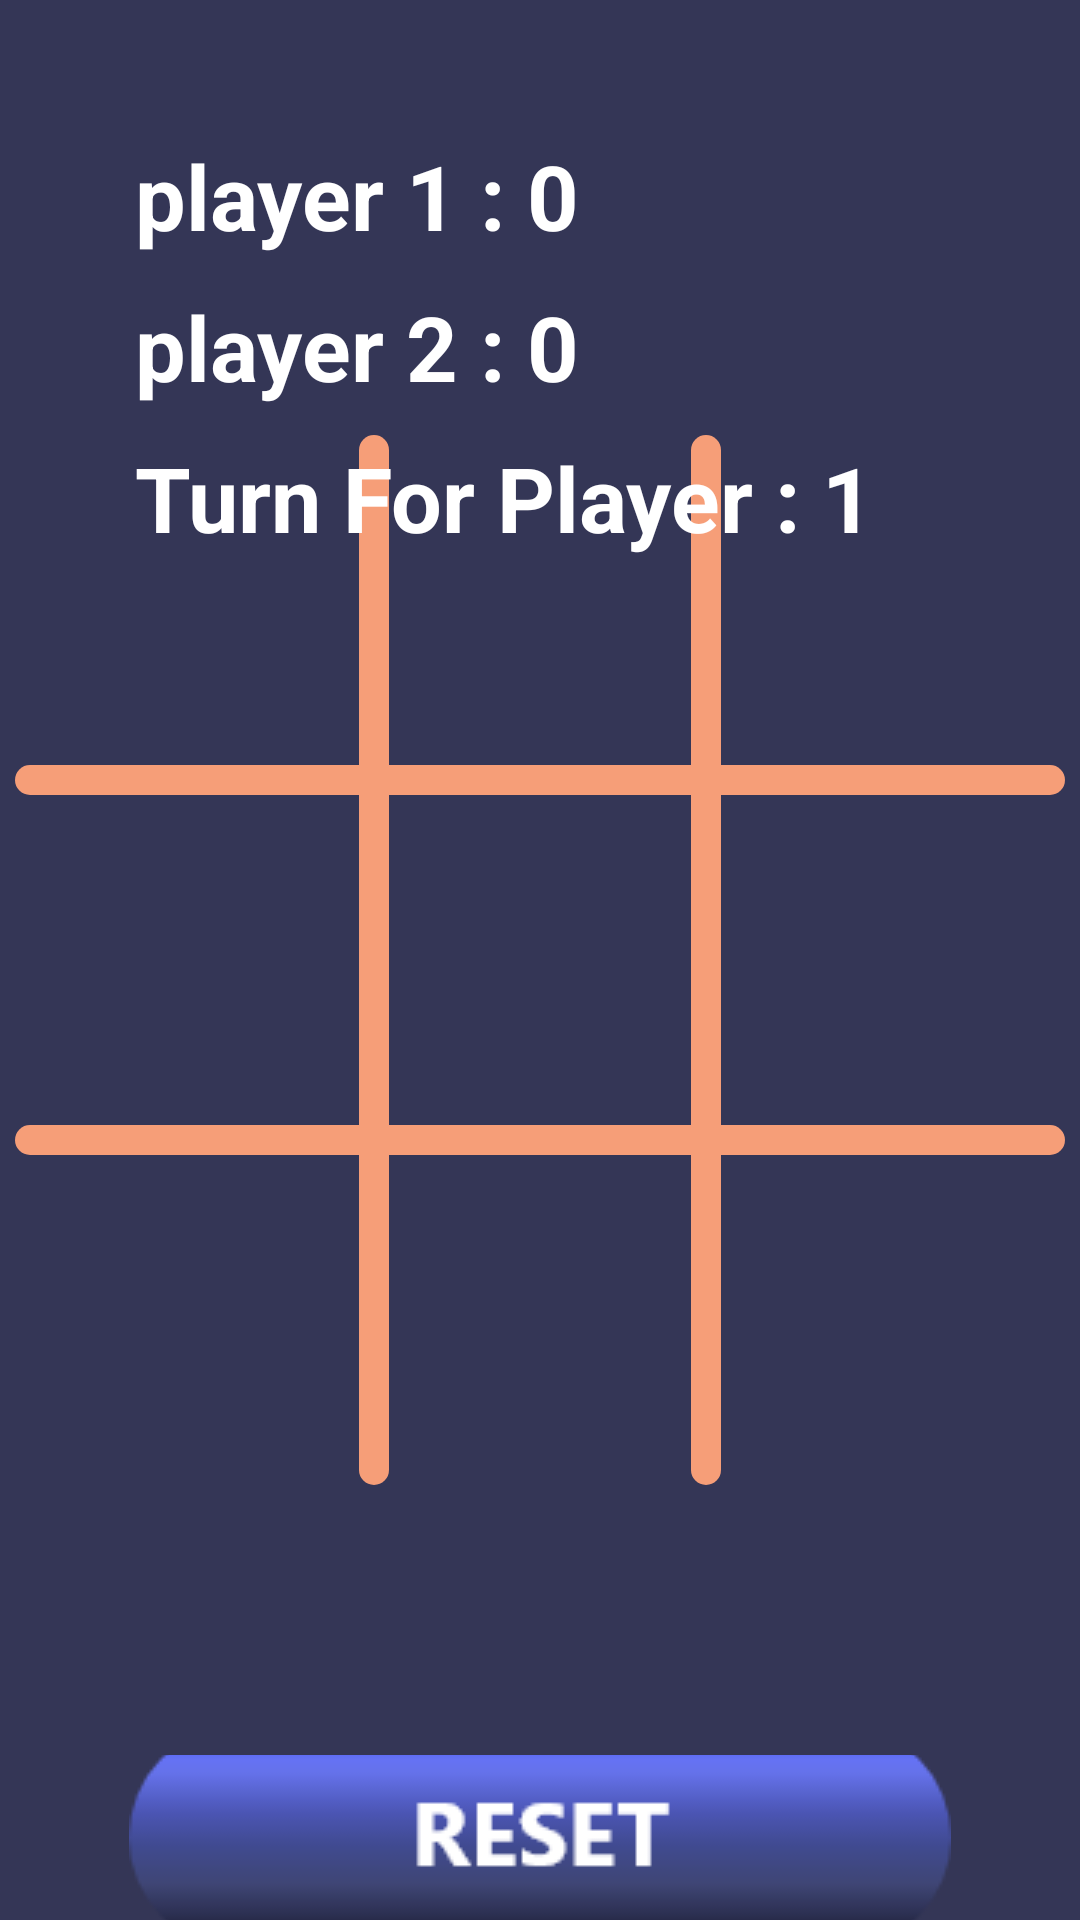

Write the Android layout XML for this screen, with the resource values it uses.
<!-- AndroidManifest.xml: application theme Theme.x_OGame -->
<!-- res/layout/activity_game.xml -->
<?xml version="1.0" encoding="utf-8"?>
<RelativeLayout xmlns:android="http://schemas.android.com/apk/res/android"
    xmlns:app="http://schemas.android.com/apk/res-auto"
    xmlns:tools="http://schemas.android.com/tools"
    android:layout_width="match_parent"
    android:layout_height="match_parent"
    android:background="#343656"
    tools:context=".game">

    //1
    <RelativeLayout
        android:layout_width="90dp"
        android:layout_height="90dp"
        android:id="@+id/lbtn1"
        android:layout_above="@id/lbtn5"
        android:layout_marginBottom="30dp"
        android:layout_toLeftOf="@id/lbtn2"
        android:background="#343656"
        android:layout_centerInParent="true"
        android:layout_marginRight="10dp"
        >
        <ImageView
            android:layout_width="match_parent"
            android:layout_height="match_parent"
            android:id="@+id/btn1"
            />
    </RelativeLayout>
    //2
    <RelativeLayout
        android:layout_width="90dp"
        android:layout_height="90dp"
        android:id="@+id/lbtn2"
        android:layout_above="@id/lbtn5"
        android:layout_marginBottom="30dp"
        android:background="#343656"
        android:layout_centerInParent="true"
        android:layout_marginLeft="20dp"
        android:layout_marginRight="20dp"
        >
        <ImageView
            android:layout_width="match_parent"
            android:layout_height="match_parent"
            android:id="@+id/btn2"
            />
    </RelativeLayout>
    //3
    <RelativeLayout
        android:layout_width="90dp"
        android:layout_height="90dp"
        android:id="@+id/lbtn3"
        android:layout_above="@id/lbtn5"
        android:layout_marginBottom="30dp"
        android:layout_toRightOf="@id/lbtn2"
        android:background="#343656"
        android:layout_centerInParent="true"
        android:layout_marginLeft="10dp"
        >
        <ImageView
            android:layout_width="match_parent"
            android:layout_height="match_parent"
            android:id="@+id/btn3"
            />
    </RelativeLayout>
    //4
    <RelativeLayout
        android:layout_width="90dp"
        android:layout_height="90dp"
        android:id="@+id/lbtn4"
        android:layout_toLeftOf="@id/lbtn5"
        android:layout_marginBottom="30dp"
        android:background="#343656"
        android:layout_centerInParent="true"
        android:layout_marginRight="10dp"
        >
        <ImageView
            android:layout_width="match_parent"
            android:layout_height="match_parent"
            android:id="@+id/btn4"
            />
    </RelativeLayout>
    //5
    <RelativeLayout
        android:layout_width="90dp"
        android:layout_height="90dp"
        android:id="@+id/lbtn5"
        android:background="#343656"
        android:layout_centerInParent="true"
        android:layout_marginLeft="20dp"
        android:layout_marginRight="20dp"
        >
        <ImageView
            android:layout_width="match_parent"
            android:layout_height="match_parent"
            android:id="@+id/btn5"

            />
    </RelativeLayout>
    //6
    <RelativeLayout
        android:layout_width="90dp"
        android:layout_height="90dp"
        android:id="@+id/lbtn6"
        android:layout_toRightOf="@id/lbtn5"
        android:layout_marginBottom="30dp"
        android:background="#343656"
        android:layout_centerInParent="true"
        android:layout_marginLeft="10dp"
        >
        <ImageView
            android:layout_width="match_parent"
            android:layout_height="match_parent"
            android:id="@+id/btn6"

            />
    </RelativeLayout>
    //7
    <RelativeLayout
        android:layout_width="90dp"
        android:layout_height="90dp"
        android:id="@+id/lbtn7"
        android:layout_below="@id/lbtn5"
        android:layout_marginTop="30dp"
        android:background="#343656"
        android:layout_toLeftOf="@id/lbtn8"
        android:layout_centerInParent="true"
        android:layout_marginRight="10dp"
        >
        <ImageView
            android:layout_width="match_parent"
            android:layout_height="match_parent"
            android:id="@+id/btn7"

            />
    </RelativeLayout>
    //8
    <RelativeLayout
        android:layout_width="90dp"
        android:layout_height="90dp"
        android:id="@+id/lbtn8"
        android:layout_below="@id/lbtn5"
        android:layout_marginTop="30dp"
        android:background="#343656"
        android:layout_centerInParent="true"
        android:layout_marginLeft="20dp"
        android:layout_marginRight="20dp"
        >
        <ImageView
            android:layout_width="match_parent"
            android:layout_height="match_parent"
            android:id="@+id/btn8"
            />
    </RelativeLayout>
    //9
    <RelativeLayout
        android:layout_width="90dp"
        android:layout_height="90dp"
        android:id="@+id/lbtn9"
        android:layout_below="@id/lbtn5"
        android:layout_marginTop="30dp"
        android:background="#343656"
        android:layout_centerInParent="true"
        android:layout_marginLeft="10dp"
        android:layout_toRightOf="@id/lbtn8"
        >
        <ImageView
            android:layout_width="match_parent"
            android:layout_height="match_parent"
            android:id="@+id/btn9"

            />
    </RelativeLayout>

    //line
    <RelativeLayout
        android:layout_width="350dp"
        android:layout_height="10dp"
        android:background="@drawable/line"
        android:layout_centerHorizontal="true"
        android:layout_above="@id/lbtn5"
        android:layout_marginBottom="10dp"
        ></RelativeLayout>

    <RelativeLayout
        android:layout_width="350dp"
        android:layout_height="10dp"
        android:background="@drawable/line"
        android:layout_centerHorizontal="true"
        android:layout_below="@id/lbtn5"
        android:layout_marginTop="10dp"
        ></RelativeLayout>

    <RelativeLayout
        android:layout_width="10dp"
        android:layout_height="350dp"
        android:background="@drawable/line"
        android:layout_centerVertical="true"
        android:layout_toLeftOf="@id/lbtn5"
        android:layout_marginRight="-15dp"
        ></RelativeLayout>

    <RelativeLayout
        android:layout_width="10dp"
        android:layout_height="350dp"
        android:background="@drawable/line"
        android:layout_centerVertical="true"
        android:layout_toRightOf="@id/lbtn5"
        android:layout_marginLeft="-15dp"
        ></RelativeLayout>

    <ImageButton
        android:layout_width="wrap_content"
        android:layout_height="wrap_content"
        android:id="@+id/btn_re"
        android:text="reset"
        android:src="@drawable/re"
        android:layout_centerHorizontal="true"
        android:layout_marginTop="100dp"
        android:layout_below="@id/lbtn8"
        android:background="@null"

        />

    <LinearLayout
        android:layout_width="300dp"
        android:layout_height="wrap_content"
        android:orientation="vertical"
        android:padding="10dp"
        android:layout_marginTop="30dp"
        android:layout_centerHorizontal="true"
        >
        <TextView
            android:id="@+id/text_s_x"
            android:layout_width="match_parent"
            android:layout_height="wrap_content"
            android:text="player 1 : 0"
            android:textSize="30sp"
            android:textStyle="bold"
            android:textColor="@color/white"
            android:padding="5dp"
            />
        <TextView
            android:id="@+id/text_s_o"
            android:layout_width="match_parent"
            android:layout_height="wrap_content"
            android:text="player 2 : 0"
            android:textSize="30sp"
            android:textStyle="bold"
            android:textColor="@color/white"
            android:padding="5dp"
            />
        <TextView
            android:id="@+id/text_s"
            android:layout_width="match_parent"
            android:layout_height="wrap_content"
            android:text="Turn For Player : 1"
            android:textSize="30sp"
            android:textStyle="bold"
            android:textColor="@color/white"
            android:padding="5dp"
            />
    </LinearLayout>

</RelativeLayout>
<!-- resources referenced by this layout -->
<resources>
  <!-- drawable line (drawable) -->
  <?xml version="1.0" encoding="utf-8"?>
  <shape xmlns:android="http://schemas.android.com/apk/res/android">
      <solid android:color="#f69e78"/>
      <corners android:radius ="50dp"/>
  </shape>
  <!-- drawable re: png bitmap (drawable, 4589 bytes) -->
  <style name="Theme.x_OGame" parent="Theme.AppCompat.DayNight.NoActionBar">
          
          <item name="colorPrimary">@color/purple_500</item>
          <item name="colorPrimaryVariant">@color/black</item>
          <item name="colorOnPrimary">@color/white</item>
          
          <item name="colorSecondary">@color/teal_200</item>
          <item name="colorSecondaryVariant">@color/teal_700</item>
          <item name="colorOnSecondary">@color/black</item>
          
          <item name="android:statusBarColor" tools:targetApi="l">?attr/colorPrimaryVariant</item>
          
      </style>
  <!-- not gathered from this repository: default colours our renderer supplied (Android Studio template values) -->
  <color name="purple_500">#FF6200EE</color>
  <color name="teal_200">#FF03DAC5</color>
  <color name="teal_700">#FF018786</color>
  <color name="black">#FF000000</color>
  <color name="white">#FFFFFFFF</color>
</resources>
